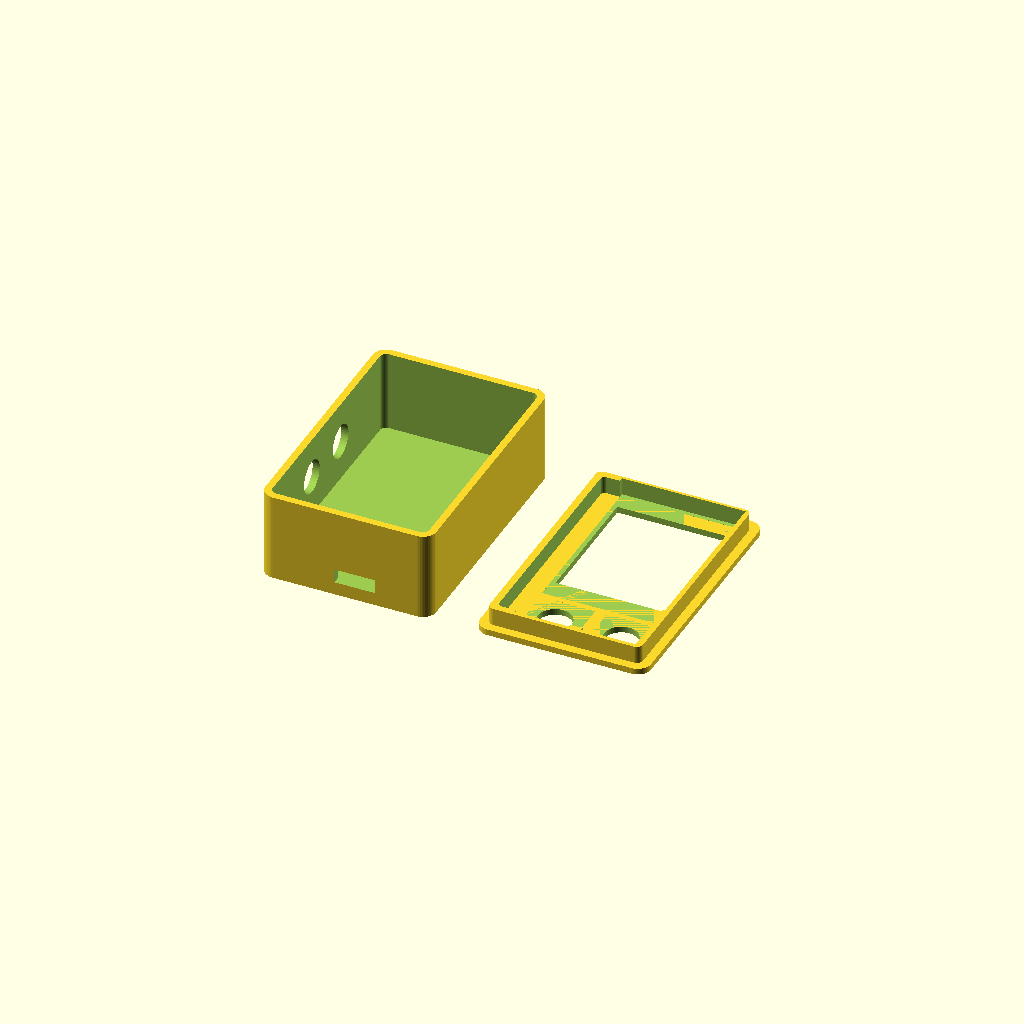
Cell 1: the model at its default parameters.
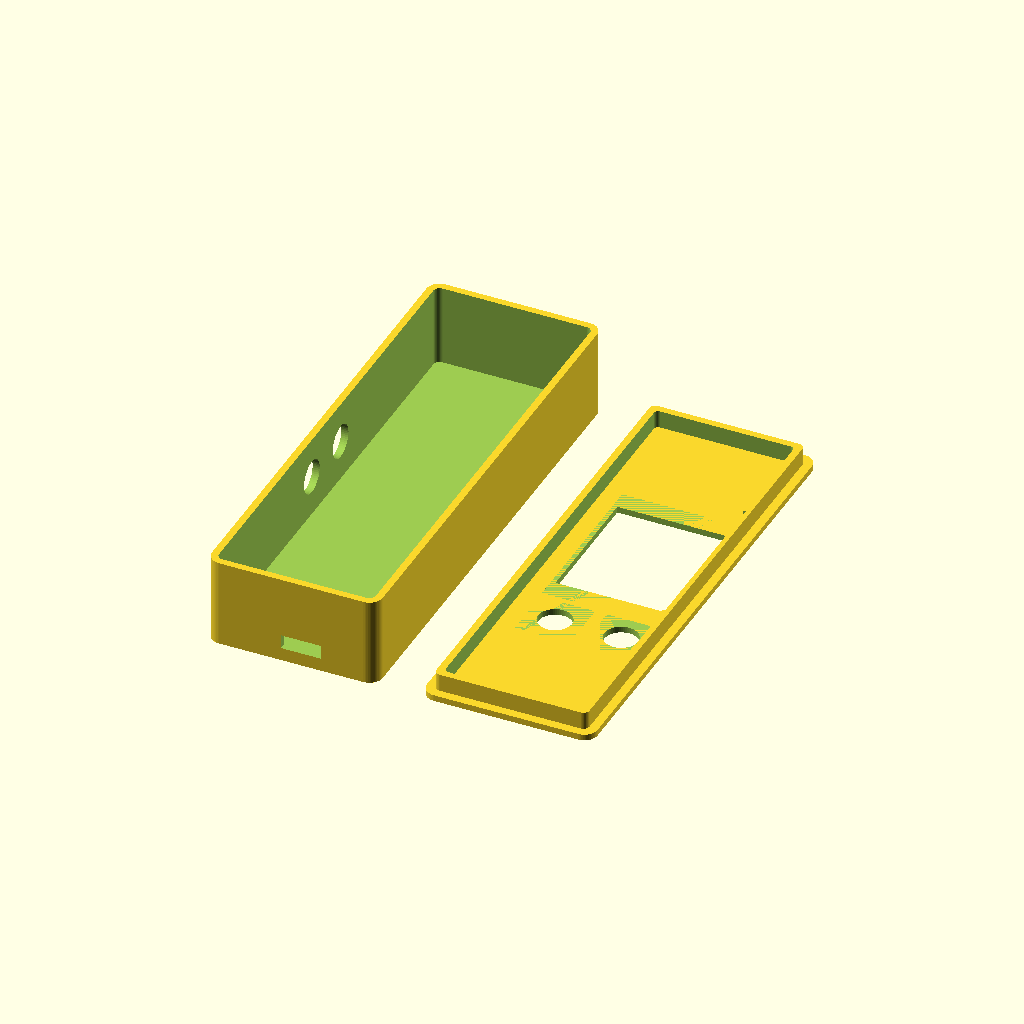
Cell 2: esp_l = 104 (everything else at default).
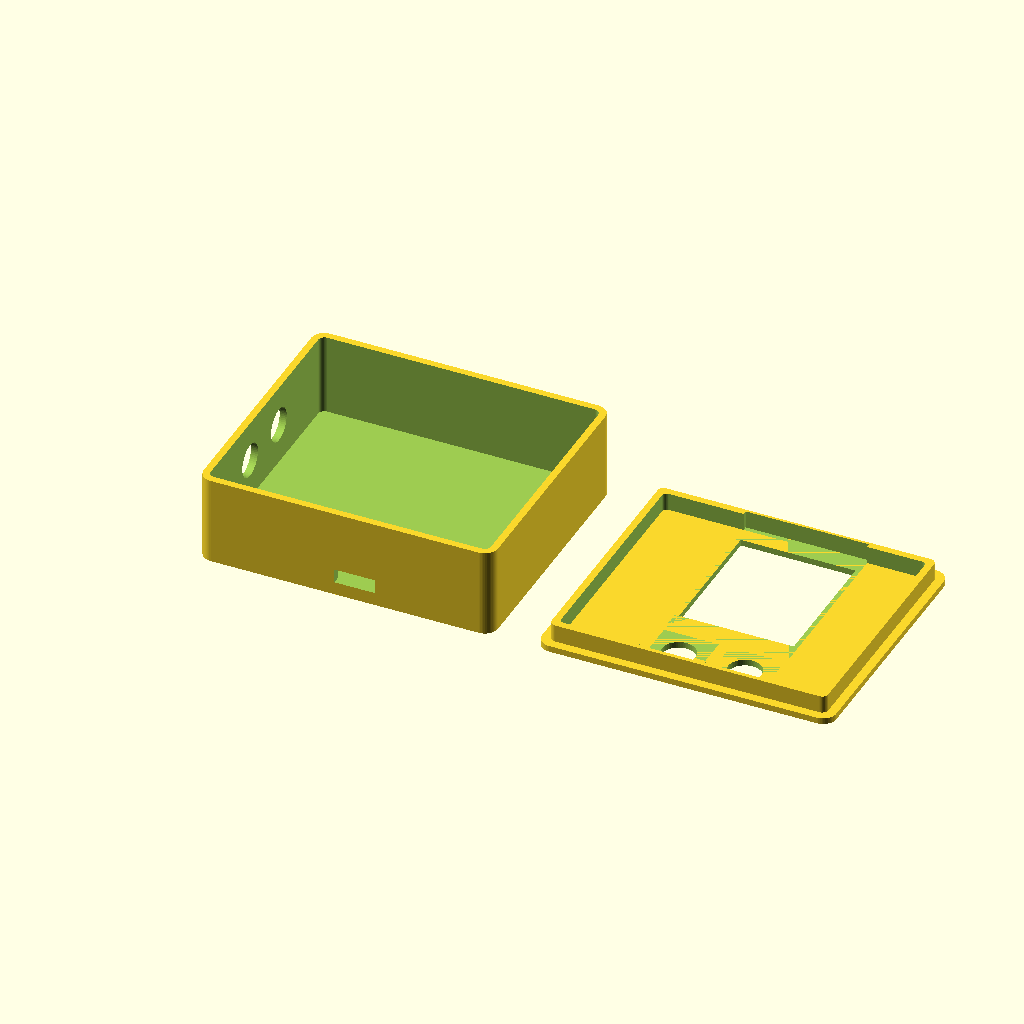
Cell 3: esp_w = 56 (everything else at default).
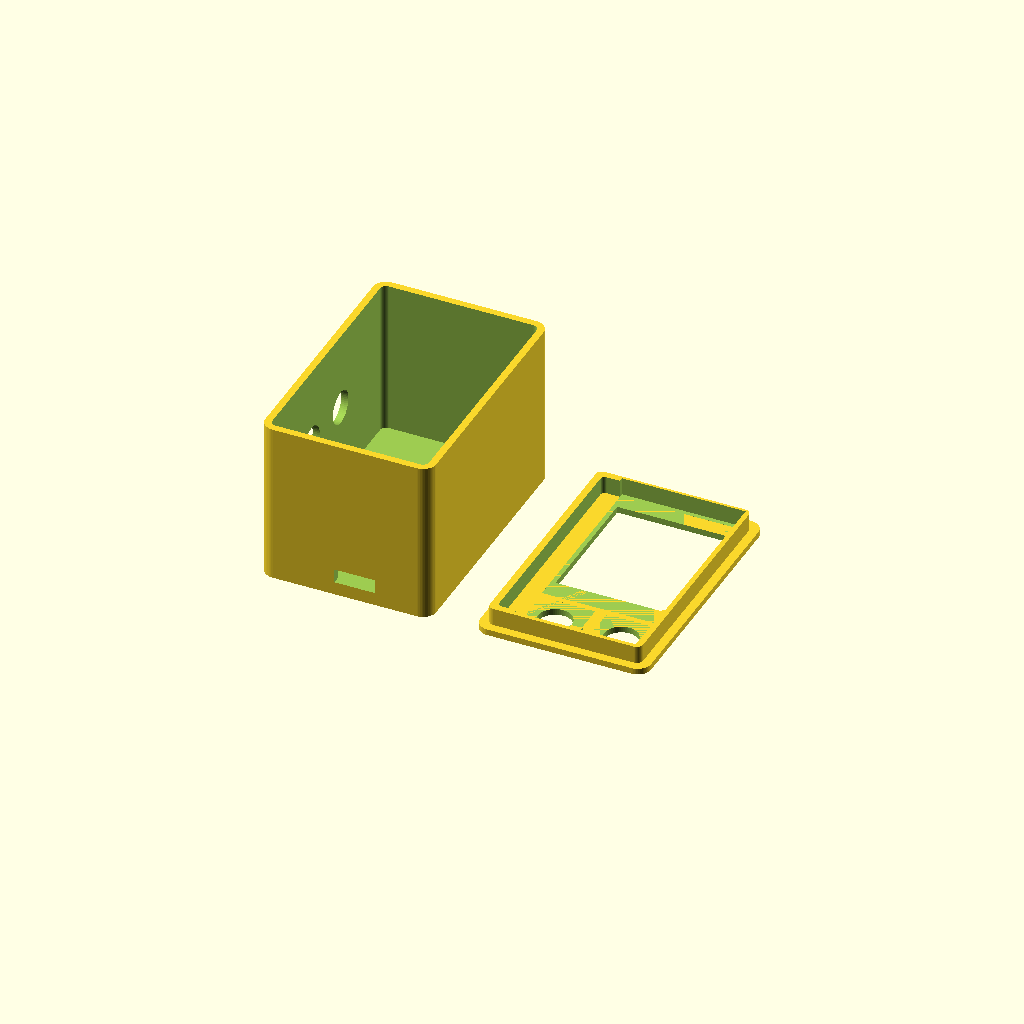
Cell 4: the same model with stack_h = 34.
All cells are drawn from one camera (rotation 55°, 0°, 25°, orthographic, colour scheme Cornfield), so only the parameter changes between them.
The OpenSCAD source (hardware/case/claude-code-remote-case.scad):
/* ============================================================
   Claude Code Remote — custom handheld case (v3)

   Layout:
     - ESP32 (52x28, USB-C) + ST7789 stacked on the RIGHT side of the case.
     - A LEFT CHANNEL runs alongside the boards; the two SCROLL buttons (▲ ▼)
       stand vertically in it, caps facing OUT the left wall (perpendicular to
       the boards), bodies wedged against the boards' left edges.
     - Screen window at the TOP (over the boards); two ACTION buttons (✓ ✗)
       on the face just below the screen.
     - 2 screws in the left channel (top + bottom), clear of the side buttons.

   Render:
     openscad -o base.stl -D pn=1 claude-code-remote-case.scad
     openscad -o lid.stl  -D pn=2 claude-code-remote-case.scad
   ============================================================ */

part = "both";
pn = -1;  // CLI: 0 both, 1 base, 2 lid

/* ---------------- CONFIG (measure & adjust) ---------------- */
// ESP32
esp_l   = 52;
esp_w   = 28;
esp_h   = 13;     // ESP32 height incl. soldered pins
stack_h = 17;     // ESP32 + ST bolted together (measured)
usb_w   = 9.2;
usb_h   = 3.2;
usb_cz  = 3.0;    // USB-C centre height above floor — CONFIRM

// Screen (ST7789)
scr_pcb_w = 28;
scr_pcb_l = 39;
scr_pcb_t = 1.8;
scr_win_w = 26;   // +1mm wider
scr_win_h = 30;
scr_cy    = 7;    // screen centre toward the TOP
scr_gap   = 6;    // gap ESP32 top -> screen — CONFIRM

// Buttons: 12x12x5 DIP tactile, 7mm round cap
btn       = 12.4; // square body footprint
btn_hole  = 7.6;  // round cap hole
btn_depth = 3;    // switch body depth into the channel
fbtn_y    = -20;  // action buttons centre line, clear of the ST PCB above
fbtn_dx   = 7.5;  // their left/right spacing
sbtn_y1   = 7;    // scroll ▲ (left channel, toward top)
sbtn_y2   = -7;   // scroll ▼ (left channel, toward bottom)

// Case
channel_w  = 6;     // left channel width for the side buttons (3mm switch + room)
right_clear = 1.5;  // clearance on the board (right) side
wall   = 1.6;   // base wall thickness (4 perimeters @ 0.4 nozzle)
gap    = 0.4;
fillet = 3;
lip_h  = 4;
lip_wall = 1.6;
screw_pilot = 1.7;
screw_clear = 2.4;
screw_head  = 4.2;
post_d      = 5.0;
post_inset  = 3.0;

$fn = 56;

/* ---------------- DERIVED ---------------- */
inner_w = esp_w + right_clear + channel_w;          // boards right, channel left
inner_l = esp_l + 3;
inner_d = stack_h + 1.5;                             // fit the bolted ESP32+ST stack
board_cx = inner_w / 2 - right_clear - esp_w / 2;   // board centre, shifted right
sbtn_z  = wall + inner_d / 2;                        // side button centre depth
out_w = inner_w + 2 * wall;
out_l = inner_l + 2 * wall;
base_d = inner_d + wall;
lid_t  = 1.4;   // thin face so 3mm button caps poke through (matches screen bezel)

/* ---------------- HELPERS ---------------- */
module rbox(w, l, h, r) {
  hull() for (x = [-1, 1], y = [-1, 1])
    translate([x * (w / 2 - r), y * (l / 2 - r), 0]) cylinder(h = h, r = r);
}
module post_xy() {  // 2 posts in the LEFT channel (top + bottom)
  for (y = [-1, 1])
    translate([-(inner_w / 2 - post_inset), y * (inner_l / 2 - post_inset), 0]) children();
}

/* ---------------- BASE ---------------- */
module base() {
  difference() {
    rbox(out_w, out_l, base_d, fillet);
    translate([0, 0, wall]) rbox(inner_w, inner_l, base_d, max(0.6, fillet - wall));
    // USB-C on bottom end wall, aligned to the board (shifted right)
    translate([board_cx, -out_l / 2, wall + usb_cz]) cube([usb_w, 3 * wall, usb_h], center = true);
    // scroll buttons: round cap holes through the LEFT (-x) wall only
    for (yy = [sbtn_y1, sbtn_y2])
      translate([-out_w / 2 - 1, yy, sbtn_z]) rotate([0, 90, 0]) cylinder(h = wall + 3, d = btn_hole);
  }
  // (side-button switches glue into the channel; base+lid glue/tape together)
}

/* ---------------- LID ---------------- */
module lid() {
  difference() {
    union() {
      rbox(out_w, out_l, lid_t, fillet);
      translate([0, 0, lid_t - 0.5]) difference() {
        rbox(inner_w - 2 * gap, inner_l - 2 * gap, lip_h + 0.5, max(0.6, fillet - wall));
        translate([0, 0, -1]) rbox(inner_w - 2 * gap - 2 * lip_wall, inner_l - 2 * gap - 2 * lip_wall, lip_h + 2.5, 1);
      }
    }
    // screen PCB recess (bezel ~1.4mm), shifted right over the boards
    translate([board_cx - scr_pcb_w / 2, scr_cy - scr_pcb_l / 2, 1.4])
      cube([scr_pcb_w, scr_pcb_l, lid_t + lip_h + 2]);
    // screen window
    translate([board_cx, scr_cy, -1])
      linear_extrude(lid_t + lip_h + 2) square([scr_win_w, scr_win_h], center = true);
    // action buttons below the screen (cap holes + 12x12 body wells)
    for (x = [-1, 1]) {
      translate([board_cx + x * fbtn_dx, fbtn_y, -1]) cylinder(h = lid_t + 2, d = btn_hole);
      translate([board_cx + x * fbtn_dx, fbtn_y, lid_t]) linear_extrude(lip_h + 1) square([btn, btn], center = true);
    }
  }
}

/* ---------------- RENDER ---------------- */
sel = pn == 0 ? "both" : pn == 1 ? "base" : pn == 2 ? "lid" : part;
if (sel == "base") base();
else if (sel == "lid") lid();
else { base(); translate([out_w + 10, 0, 0]) lid(); }
Customizer parameters (derived from the source; name, type, default, range or options):
part: string, default "both"
pn: number, default -1
esp_l: number, default 52
esp_w: number, default 28
esp_h: number, default 13
stack_h: number, default 17
usb_w: number, default 9.2
usb_h: number, default 3.2
usb_cz: number, default 3
scr_pcb_w: number, default 28
scr_pcb_l: number, default 39
scr_pcb_t: number, default 1.8
scr_win_w: number, default 26
scr_win_h: number, default 30
scr_cy: number, default 7
scr_gap: number, default 6
btn: number, default 12.4
btn_hole: number, default 7.6
btn_depth: number, default 3
fbtn_y: number, default -20
fbtn_dx: number, default 7.5
sbtn_y1: number, default 7
sbtn_y2: number, default -7
channel_w: number, default 6
right_clear: number, default 1.5
wall: number, default 1.6
gap: number, default 0.4
fillet: number, default 3
lip_h: number, default 4
lip_wall: number, default 1.6
screw_pilot: number, default 1.7
screw_clear: number, default 2.4
screw_head: number, default 4.2
post_d: number, default 5
post_inset: number, default 3
lid_t: number, default 1.4
